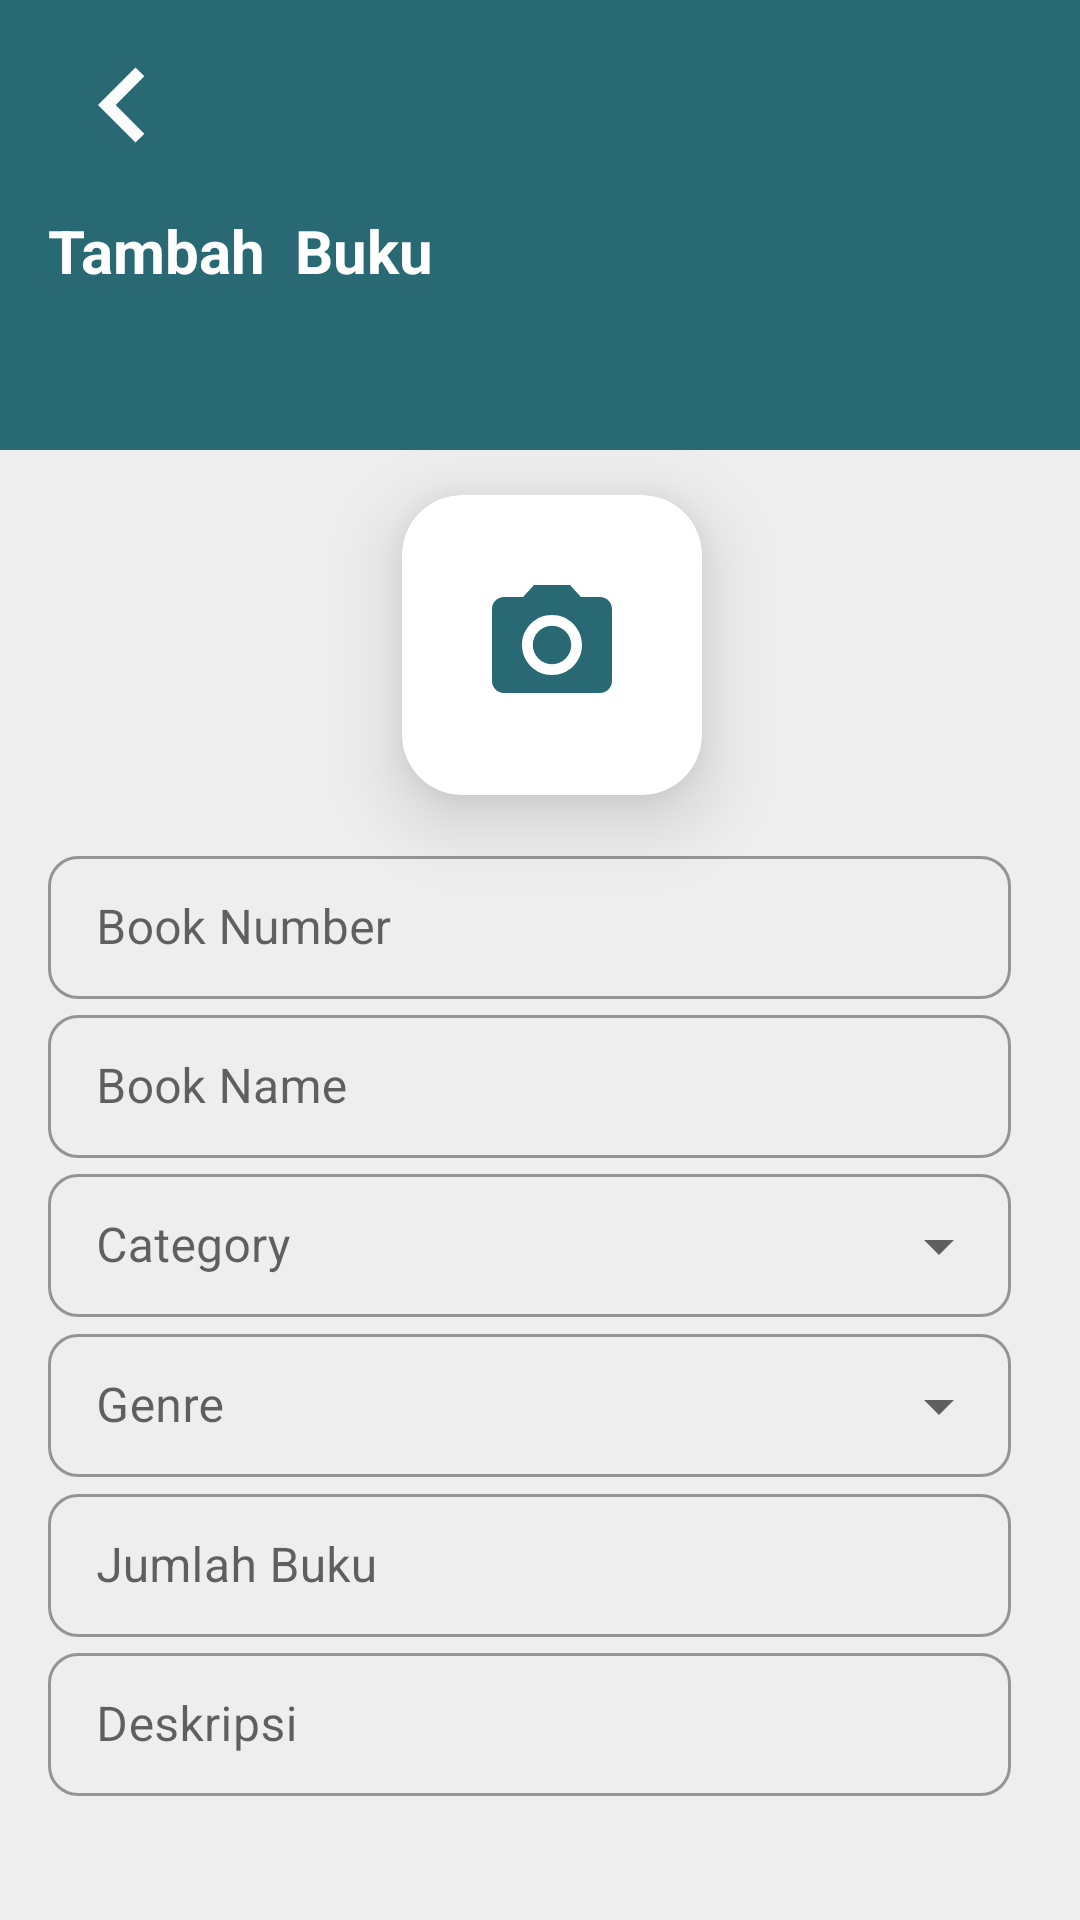

This screen was rendered from an Android layout file. Write that file and the resources it references.
<!-- AndroidManifest.xml: application theme Theme.AplikasiPerpustakaanTBM -->
<!-- res/layout/fragment_add_book.xml -->
<?xml version="1.0" encoding="utf-8"?>
<androidx.constraintlayout.widget.ConstraintLayout xmlns:android="http://schemas.android.com/apk/res/android"
    xmlns:app="http://schemas.android.com/apk/res-auto"
    xmlns:tools="http://schemas.android.com/tools"
    android:id="@+id/frameLayout7"
    android:layout_width="match_parent"
    android:layout_height="match_parent"
    android:background="@color/primary_background"
    android:orientation="vertical"
    tools:context=".presentation.ui.fragment.AddBookFragment">

    <View
        android:id="@+id/view5"
        android:layout_width="wrap_content"
        android:layout_height="150dp"
        android:background="@color/primary_dark"
        app:layout_constraintStart_toStartOf="parent"
        app:layout_constraintTop_toTopOf="parent" />

    <ImageView
        android:id="@+id/button_back_add_book"
        android:layout_width="wrap_content"
        android:layout_height="wrap_content"
        android:layout_marginTop="10dp"
        android:src="@drawable/ic_icon_back"
        app:layout_constraintStart_toStartOf="@+id/guideline7"
        app:layout_constraintTop_toTopOf="parent" />

    <com.google.android.material.card.MaterialCardView
        android:layout_width="0dp"
        android:layout_height="0dp"
        android:layout_marginTop="15dp"
        android:layout_marginBottom="15dp"
        android:background="@color/primary_background"
        app:cardCornerRadius="20dp"
        app:cardElevation="15dp"
        app:layout_constraintBottom_toTopOf="@id/guideline6"
        app:layout_constraintDimensionRatio="w,3:3"
        app:layout_constraintEnd_toStartOf="@+id/guideline8"
        app:layout_constraintStart_toStartOf="@+id/guideline7"
        app:layout_constraintTop_toBottomOf="@id/view5">

        <ImageView
            android:id="@+id/button_add_book"
            android:layout_width="match_parent"
            android:layout_height="match_parent"
            android:scaleType="center"
            app:srcCompat="@drawable/ic_add_camera" />


    </com.google.android.material.card.MaterialCardView>

    <TextView
        android:id="@+id/textView3"
        android:layout_width="wrap_content"
        android:layout_height="wrap_content"
        android:layout_marginTop="10dp"
        android:text="@string/tambah_buku"
        android:textColor="@color/white"
        android:textSize="20sp"
        android:textStyle="bold"
        app:layout_constraintStart_toStartOf="@+id/guideline7"
        app:layout_constraintTop_toBottomOf="@id/button_back_add_book" />

    <com.google.android.material.textfield.TextInputLayout
        android:id="@+id/layout1"
        style="@style/Widget.MaterialComponents.TextInputLayout.OutlinedBox.Dense"
        android:layout_width="0dp"
        android:layout_height="wrap_content"
        android:layout_marginEnd="15dp"
        app:boxCornerRadiusBottomEnd="10dp"
        app:boxCornerRadiusBottomStart="10dp"
        app:boxCornerRadiusTopEnd="10dp"
        app:boxCornerRadiusTopStart="10dp"
        app:layout_constraintEnd_toStartOf="@+id/guideline8"
        app:layout_constraintStart_toStartOf="@+id/guideline7"
        app:layout_constraintTop_toBottomOf="@id/guideline6">

        <com.google.android.material.textfield.TextInputEditText
            android:layout_width="match_parent"
            android:layout_height="wrap_content"
            android:hint="Book Number" />
    </com.google.android.material.textfield.TextInputLayout>

    <com.google.android.material.textfield.TextInputLayout
        android:id="@+id/layout2"
        style="@style/Widget.MaterialComponents.TextInputLayout.OutlinedBox.Dense"
        android:layout_width="0dp"
        android:layout_height="wrap_content"
        android:layout_marginEnd="15dp"
        app:boxCornerRadiusBottomEnd="10dp"
        app:boxCornerRadiusBottomStart="10dp"
        app:boxCornerRadiusTopEnd="10dp"
        app:boxCornerRadiusTopStart="10dp"
        app:layout_constraintEnd_toStartOf="@+id/guideline8"
        app:layout_constraintStart_toStartOf="@+id/guideline7"
        app:layout_constraintTop_toBottomOf="@id/layout1">

        <com.google.android.material.textfield.TextInputEditText
            android:layout_width="match_parent"
            android:layout_height="wrap_content"
            android:hint="Book Name" />
    </com.google.android.material.textfield.TextInputLayout>

    <com.google.android.material.textfield.TextInputLayout
        android:id="@+id/layout3"
        style="@style/Widget.MaterialComponents.TextInputLayout.OutlinedBox.Dense.ExposedDropdownMenu"
        android:layout_width="0dp"
        android:layout_height="wrap_content"
        android:layout_marginEnd="15dp"
        app:boxCornerRadiusBottomEnd="10dp"
        app:boxCornerRadiusBottomStart="10dp"
        app:boxCornerRadiusTopEnd="10dp"
        app:boxCornerRadiusTopStart="10dp"
        app:layout_constraintEnd_toStartOf="@+id/guideline8"
        app:layout_constraintStart_toStartOf="@+id/guideline7"
        app:layout_constraintTop_toBottomOf="@id/layout2">

        <AutoCompleteTextView
            android:id="@+id/inputTextCategory"
            android:layout_width="match_parent"
            android:layout_height="wrap_content"
            android:hint="Category"
            android:inputType="none" />

    </com.google.android.material.textfield.TextInputLayout>

    <com.google.android.material.textfield.TextInputLayout
        android:id="@+id/layout4"
        style="@style/Widget.MaterialComponents.TextInputLayout.OutlinedBox.Dense.ExposedDropdownMenu"
        android:layout_width="0dp"
        android:layout_height="wrap_content"
        android:layout_marginEnd="15dp"
        app:boxCornerRadiusBottomEnd="10dp"
        app:boxCornerRadiusBottomStart="10dp"
        app:boxCornerRadiusTopEnd="10dp"
        app:boxCornerRadiusTopStart="10dp"
        app:layout_constraintEnd_toStartOf="@+id/guideline8"
        app:layout_constraintStart_toStartOf="@+id/guideline7"
        app:layout_constraintTop_toBottomOf="@id/layout3">

        <AutoCompleteTextView
            android:id="@+id/inputTextGenre"
            android:layout_width="match_parent"
            android:layout_height="wrap_content"
            android:hint="Genre"
            android:inputType="none" />

    </com.google.android.material.textfield.TextInputLayout>

    <com.google.android.material.textfield.TextInputLayout
        android:id="@+id/layout5"
        style="@style/Widget.MaterialComponents.TextInputLayout.OutlinedBox.Dense"
        android:layout_width="0dp"
        android:layout_height="wrap_content"
        android:layout_marginEnd="15dp"
        app:boxCornerRadiusBottomEnd="10dp"
        app:boxCornerRadiusBottomStart="10dp"
        app:boxCornerRadiusTopEnd="10dp"
        app:boxCornerRadiusTopStart="10dp"
        app:layout_constraintEnd_toStartOf="@+id/guideline8"
        app:layout_constraintStart_toStartOf="@+id/guideline7"
        app:layout_constraintTop_toBottomOf="@id/layout4">

        <com.google.android.material.textfield.TextInputEditText
            android:layout_width="match_parent"
            android:layout_height="wrap_content"
            android:hint="Jumlah Buku" />
    </com.google.android.material.textfield.TextInputLayout>

    <com.google.android.material.textfield.TextInputLayout
        android:id="@+id/layout6"
        style="@style/Widget.MaterialComponents.TextInputLayout.OutlinedBox.Dense"
        android:layout_width="0dp"
        android:layout_height="wrap_content"
        android:layout_marginEnd="15dp"
        app:boxCornerRadiusBottomEnd="10dp"
        app:boxCornerRadiusBottomStart="10dp"
        app:boxCornerRadiusTopEnd="10dp"
        app:boxCornerRadiusTopStart="10dp"
        app:layout_constraintEnd_toStartOf="@+id/guideline8"
        app:layout_constraintStart_toStartOf="@+id/guideline7"
        app:layout_constraintTop_toBottomOf="@id/layout5">

        <com.google.android.material.textfield.TextInputEditText
            android:layout_width="match_parent"
            android:layout_height="match_parent"
            android:ems="3"
            android:hint="Deskripsi"
            android:maxLines="10" />
    </com.google.android.material.textfield.TextInputLayout>

    <androidx.appcompat.widget.AppCompatButton
        android:id="@+id/button2"
        android:layout_width="wrap_content"
        android:layout_height="wrap_content"
        android:layout_marginStart="25dp"
        android:layout_marginTop="25dp"
        android:background="@drawable/background_button_admin"
        android:text="ADD"
        android:textColor="@color/white"
        android:textSize="15sp"
        app:layout_constraintBottom_toTopOf="@+id/guideline5"
        app:layout_constraintEnd_toStartOf="@+id/button"
        app:layout_constraintHorizontal_bias="0.5"
        app:layout_constraintHorizontal_chainStyle="spread_inside"
        app:layout_constraintStart_toStartOf="@id/guideline7"
        app:layout_constraintTop_toBottomOf="@+id/layout6" />

    <androidx.appcompat.widget.AppCompatButton
        android:id="@+id/button"
        android:layout_width="wrap_content"
        android:layout_height="wrap_content"
        android:layout_marginTop="25dp"
        android:layout_marginEnd="25dp"
        android:background="@drawable/background_button_update_profile"
        android:text="RESET"
        android:textColor="@color/white"
        android:textSize="15sp"
        app:layout_constraintBottom_toTopOf="@+id/guideline5"
        app:layout_constraintEnd_toStartOf="@+id/guideline8"
        app:layout_constraintStart_toEndOf="@+id/button2"
        app:layout_constraintTop_toBottomOf="@+id/layout6" />

    <androidx.constraintlayout.widget.Guideline
        android:id="@+id/guideline5"
        android:layout_width="wrap_content"
        android:layout_height="wrap_content"
        android:orientation="horizontal"
        app:layout_constraintGuide_end="38dp" />

    <androidx.constraintlayout.widget.Guideline
        android:id="@+id/guideline6"
        android:layout_width="wrap_content"
        android:layout_height="wrap_content"
        android:orientation="horizontal"
        app:layout_constraintGuide_begin="280dp" />

    <androidx.constraintlayout.widget.Guideline
        android:id="@+id/guideline7"
        android:layout_width="wrap_content"
        android:layout_height="wrap_content"
        android:orientation="vertical"
        app:layout_constraintGuide_begin="16dp" />

    <androidx.constraintlayout.widget.Guideline
        android:id="@+id/guideline8"
        android:layout_width="wrap_content"
        android:layout_height="wrap_content"
        android:orientation="vertical"
        app:layout_constraintGuide_begin="352dp"
        app:layout_constraintEnd_toEndOf="parent"/>


</androidx.constraintlayout.widget.ConstraintLayout>
<!-- resources referenced by this layout -->
<resources>
  <color name="primary_background">#EEEEEE</color>
  <color name="primary_dark">#296974</color>
  <color name="white">#FFFFFFFF</color>
  <!-- drawable background_button_admin (drawable) -->
  <?xml version="1.0" encoding="utf-8"?>
  <shape xmlns:android="http://schemas.android.com/apk/res/android">
      <corners android:radius="50dp" />
      <solid android:color="@color/primary_dark" />
  </shape>
  <!-- drawable background_button_update_profile (drawable) -->
  <?xml version="1.0" encoding="utf-8"?>
  <shape xmlns:android="http://schemas.android.com/apk/res/android">
      <corners android:radius="50dp" />
      <solid android:color="@color/button_red" />
  </shape>
  <!-- drawable ic_add_camera (drawable) -->
  <vector android:height="48dp" android:tint="#296974"
      android:viewportHeight="24" android:viewportWidth="24"
      android:width="48dp" xmlns:android="http://schemas.android.com/apk/res/android">
      <path android:fillColor="@android:color/white" android:pathData="M12,12m-3.2,0a3.2,3.2 0,1 1,6.4 0a3.2,3.2 0,1 1,-6.4 0"/>
      <path android:fillColor="@android:color/white" android:pathData="M9,2L7.17,4L4,4c-1.1,0 -2,0.9 -2,2v12c0,1.1 0.9,2 2,2h16c1.1,0 2,-0.9 2,-2L22,6c0,-1.1 -0.9,-2 -2,-2h-3.17L15,2L9,2zM12,17c-2.76,0 -5,-2.24 -5,-5s2.24,-5 5,-5 5,2.24 5,5 -2.24,5 -5,5z"/>
  </vector>
  <!-- drawable ic_icon_back (drawable) -->
  <vector android:height="50dp" android:tint="#FBFDFC"
      android:viewportHeight="24" android:viewportWidth="24"
      android:width="50dp" xmlns:android="http://schemas.android.com/apk/res/android">
      <path android:fillColor="@android:color/white" android:pathData="M15.41,16.59L10.83,12l4.58,-4.59L14,6l-6,6 6,6 1.41,-1.41z"/>
  </vector>
  <string name="tambah_buku">Tambah <br> Buku</br></string>
  <style name="Theme.AplikasiPerpustakaanTBM" parent="Theme.MaterialComponents.DayNight.DarkActionBar">
          
          <item name="colorPrimary">@color/purple_500</item>
          <item name="colorPrimaryVariant">@color/purple_700</item>
          <item name="colorOnPrimary">@color/white</item>
          
          <item name="colorSecondary">@color/teal_200</item>
          <item name="colorSecondaryVariant">@color/teal_700</item>
          <item name="colorOnSecondary">@color/black</item>
          
          <item name="android:statusBarColor" tools:targetApi="l">?attr/colorPrimaryVariant</item>
          
      </style>
  <color name="button_red">#8E303E</color>
  <color name="purple_500">#FF6200EE</color>
  <color name="purple_700">#FF3700B3</color>
  <color name="teal_200">#FF03DAC5</color>
  <color name="teal_700">#FF018786</color>
  <color name="black">#FF000000</color>
</resources>
